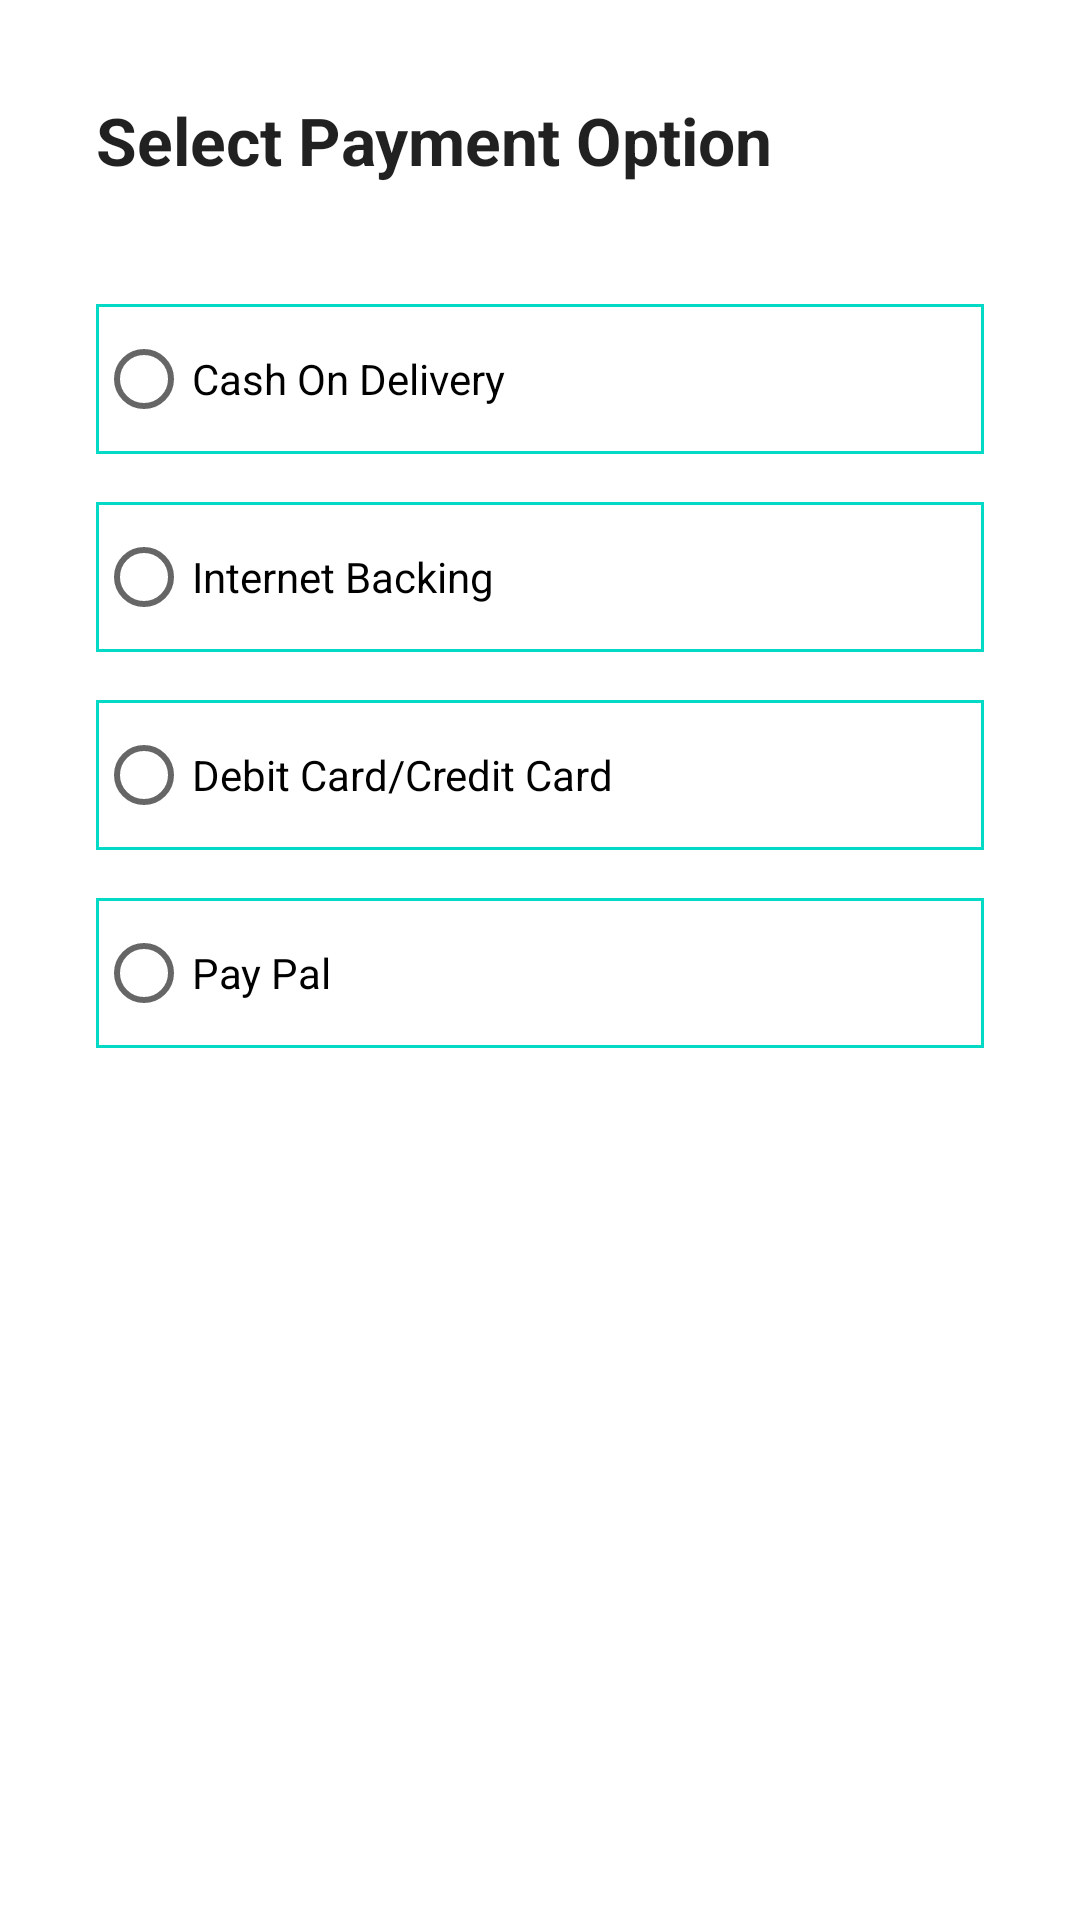

Write the Android layout XML for this screen, with the resource values it uses.
<!-- AndroidManifest.xml: application theme Theme.FirstProject -->
<!-- res/layout/fragment_payment.xml -->
<?xml version="1.0" encoding="utf-8"?>
<LinearLayout xmlns:android="http://schemas.android.com/apk/res/android"
    xmlns:tools="http://schemas.android.com/tools"
    android:layout_width="match_parent"
    android:layout_height="match_parent"
    android:orientation="vertical"
    android:padding="@dimen/common_padding"
    tools:context=".activities.checkout.PaymentFragment">

    <TextView
        android:layout_width="match_parent"
        android:layout_height="wrap_content"
        android:textAppearance="@style/TextAppearance.AppCompat.Large"
        android:textStyle="bold"
        android:layout_margin="@dimen/common_margin"
        android:text="@string/select_payment" />

    <RadioGroup
        android:layout_marginTop="@dimen/common_margin"
        android:id="@+id/rg_payment_type"
        android:layout_margin="@dimen/common_margin"
        android:layout_width="match_parent"
        android:layout_height="wrap_content">

        <RadioButton
            android:id="@+id/rb_cash"
            android:text="@string/cash"
            android:layout_marginVertical="@dimen/small_margin"
            android:background="@drawable/rectangle_box"
            android:layout_width="match_parent"
            android:layout_height="50dp" />
        <RadioButton
            android:id="@+id/rb_internet"
            android:text="@string/label_internet"
            android:layout_marginVertical="@dimen/small_margin"
            android:background="@drawable/rectangle_box"
            android:layout_width="match_parent"
            android:layout_height="50dp" />
        <RadioButton
            android:id="@+id/rb_debit"
            android:layout_marginVertical="@dimen/small_margin"
            android:background="@drawable/rectangle_box"
            android:text="@string/label_debit"
            android:layout_width="match_parent"
            android:layout_height="50dp" />
        <RadioButton
            android:id="@+id/rb_paypal"
            android:layout_marginVertical="@dimen/small_margin"
            android:background="@drawable/rectangle_box"
            android:text="@string/label_paypal"
            android:layout_width="match_parent"
            android:layout_height="50dp" />
    </RadioGroup>

</LinearLayout>
<!-- resources referenced by this layout -->
<resources>
  <dimen name="common_margin">16dp</dimen>
  <dimen name="common_padding">16dp</dimen>
  <dimen name="small_margin">8dp</dimen>
  <!-- drawable rectangle_box (drawable) -->
  <?xml version="1.0" encoding="utf-8"?>
  <shape xmlns:android="http://schemas.android.com/apk/res/android">
      <stroke android:color="@color/teal_200"
          android:width="1dp"
          />
  </shape>
  <string name="cash">Cash On Delivery</string>
  <string name="label_debit">Debit Card/Credit Card</string>
  <string name="label_internet">Internet Backing</string>
  <string name="label_paypal">Pay Pal</string>
  <string name="select_payment">Select Payment Option</string>
  <style name="Theme.FirstProject" parent="Theme.MaterialComponents.DayNight.DarkActionBar">
          
          <item name="colorPrimary">@color/sky_blue</item>
          <item name="colorPrimaryVariant">@color/purple</item>
          <item name="colorOnPrimary">@color/white</item>
          
          <item name="colorSecondary">@color/bright_red</item>
          <item name="colorSecondaryVariant">@color/orange</item>
          <item name="colorOnSecondary">@color/gold_yellow</item>
          
          <item name="android:statusBarColor" tools:targetApi="l">?attr/colorPrimaryVariant</item>
          
      </style>
  <color name="teal_200">#FF03DAC5</color>
  <color name="sky_blue">#3A86FF</color>
  <color name="purple">#8338EC</color>
  <color name="white">#FFFFFFFF</color>
  <color name="bright_red">#FF006E</color>
  <color name="orange">#FB5607</color>
  <color name="gold_yellow">#FFBE08</color>
</resources>
